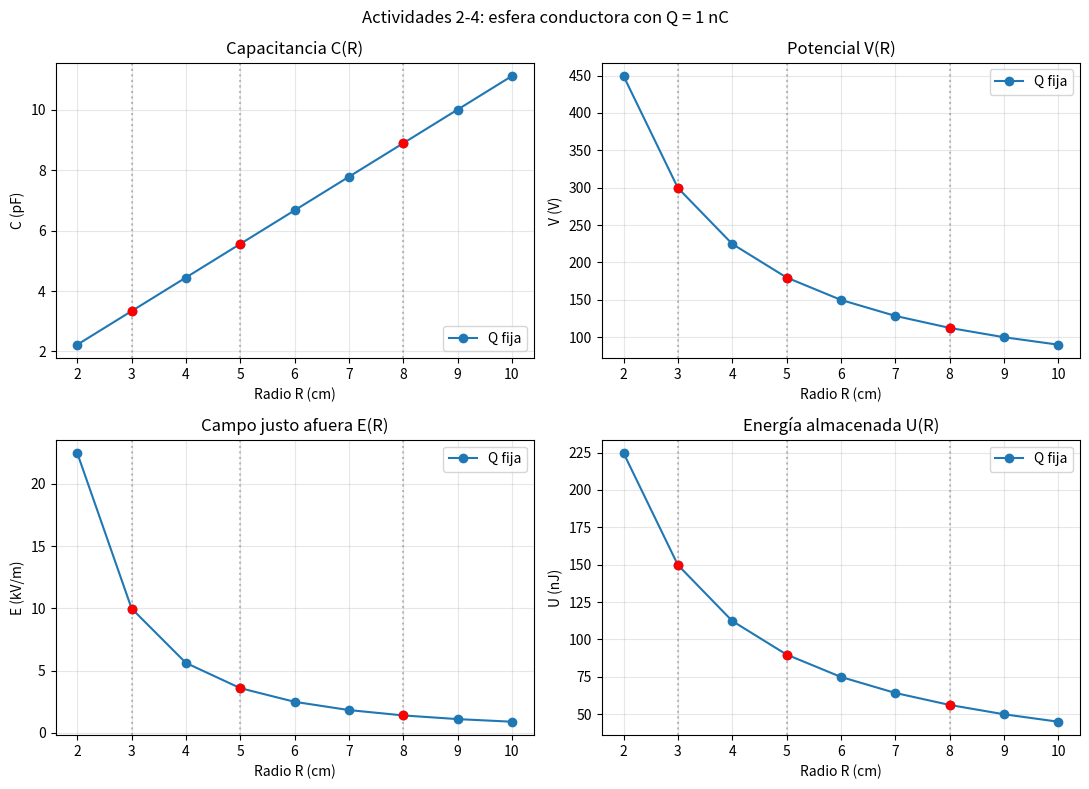
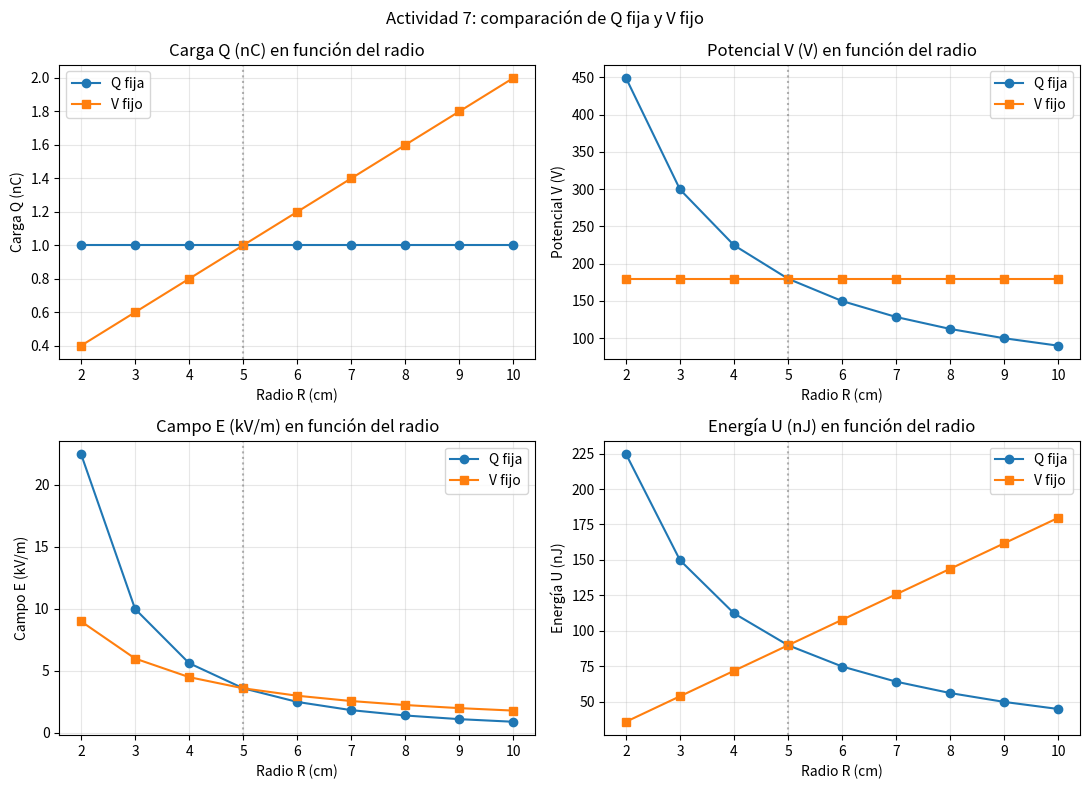

Source code (Python) for these figures, in order:
"""Proyecto 10: actividades 2, 3, 4, 7 y 8 de electrostática.

Calcula las propiedades de una esfera conductora y muestra gráficas
comparativas con carga fija y con potencial fijo.
"""

import numpy as np
import matplotlib.pyplot as plt


# Constantes eléctricas en unidades del Sistema Internacional.
k = 8.988e9  # Constante de Coulomb (N·m²/C²).
eps_0 = 8.854e-12  # Permitividad eléctrica del vacío (F/m).

# Datos oficiales del proyecto; las pruebas de la actividad 8 no los modifican.
R_esfera = 0.05  # Radio de referencia: 5 cm (m).
Q_esfera = 1.0e-9  # Carga de la esfera: 1 nC (C).
q0_prueba = 1.0e-9  # Carga de prueba oficial: 1 nC (C).

# Nueve radios para el barrido, incluidos 3, 5 y 8 cm (todos en metros).
radios = np.array([0.02, 0.03, 0.04, 0.05, 0.06, 0.07, 0.08, 0.09, 0.10])
radios_destacados = [0.03, 0.05, 0.08]


def capacitancia_esfera(radio):
    """Calcula C = 4*pi*eps_0*R para una esfera aislada (F)."""
    return 4 * np.pi * eps_0 * radio


def potencial_superficie(carga, radio):
    """Calcula V = k*Q/R en la superficie de la esfera (V)."""
    return k * carga / radio


def campo_superficie(carga, radio):
    """Calcula E = k*Q/R**2 justo afuera de la esfera (V/m)."""
    return k * carga / radio**2


def energia_capacitor(capacitancia, voltaje):
    """Calcula U = 1/2*C*V**2, energía almacenada (J)."""
    return 0.5 * capacitancia * voltaje**2


def trabajo_fuerza_electrica(carga_prueba, carga_esfera, radio_inicial, radio_final):
    """Calcula W eléctrico y el cambio de energía q0*deltaV (J).

    Se usa para mover una carga entre puntos en el exterior de la esfera.
    """
    # El potencial en un punto exterior es V = k*Q/r.
    voltaje_inicial = k * carga_esfera / radio_inicial
    voltaje_final = k * carga_esfera / radio_final
    cambio_voltaje = voltaje_final - voltaje_inicial

    # El campo realiza W = -q0*deltaV; la energía potencial cambia en q0*deltaV.
    trabajo = -carga_prueba * cambio_voltaje
    cambio_energia_potencial = carga_prueba * cambio_voltaje
    return trabajo, cambio_energia_potencial


def marcar_radios_destacados(radios_cm, valores):
    """Destaca en una curva los puntos correspondientes a 3, 5 y 8 cm."""
    for radio_marcado in radios_destacados:
        indice = np.argmin(np.abs(radios_cm - radio_marcado * 100))
        # El punto coloreado marca el dato y la línea vertical señala su radio.
        plt.scatter(radios_cm[indice], valores[indice], color="red", zorder=3)
        plt.axvline(radio_marcado * 100, color="gray", linestyle=":", alpha=0.5)


def actividad_2_3_4():
    """Imprime y grafica C, V, E y U al cambiar R con Q constante."""
    # Se aplican las fórmulas de la esfera usando la misma carga para cada radio.
    capacitancias = capacitancia_esfera(radios)
    potenciales = potencial_superficie(Q_esfera, radios)
    campos = campo_superficie(Q_esfera, radios)
    energias = energia_capacitor(capacitancias, potenciales)

    print("\nActividades 2-4: barrido del radio con Q fija")
    print(f"Carga constante: Q = {Q_esfera * 1e9:.2f} nC")
    print(f"{'R (cm)':>8} {'C (pF)':>12} {'V (V)':>12} "
          f"{'E (kV/m)':>12} {'U (nJ)':>12}")

    for i, radio in enumerate(radios):
        # Las conversiones solo cambian la unidad mostrada, no los cálculos SI.
        print(f"{radio * 100:8.1f} "
              f"{capacitancias[i] * 1e12:12.3f} "
              f"{potenciales[i]:12.2f} "
              f"{campos[i] / 1e3:12.2f} "
              f"{energias[i] * 1e9:12.3f}")

    # Cuatro paneles muestran cómo depende cada magnitud del radio.
    radios_cm = radios * 100
    datos_graficas = [
        (capacitancias * 1e12, "Capacitancia C(R)", "C (pF)"),
        (potenciales, "Potencial V(R)", "V (V)"),
        (campos / 1e3, "Campo justo afuera E(R)", "E (kV/m)"),
        (energias * 1e9, "Energía almacenada U(R)", "U (nJ)"),
    ]

    plt.figure(figsize=(11, 8))
    for numero, (valores, titulo, etiqueta_y) in enumerate(datos_graficas, start=1):
        plt.subplot(2, 2, numero)
        plt.plot(radios_cm, valores, "o-", label="Q fija")
        marcar_radios_destacados(radios_cm, valores)
        plt.title(titulo)
        plt.xlabel("Radio R (cm)")
        plt.ylabel(etiqueta_y)
        plt.grid(True, alpha=0.3)
        plt.legend()

    plt.suptitle("Actividades 2-4: esfera conductora con Q = 1 nC")
    plt.tight_layout()
    plt.savefig("barrido_R_Q_fija.png", dpi=300)
    plt.show()


def actividad_7():
    """Compara resultados con carga fija y con potencial fijo."""
    # El potencial constante se toma del caso oficial de R = 5 cm y Q = 1 nC.
    voltaje_fijo = potencial_superficie(Q_esfera, R_esfera)

    # Caso 1: carga fija; se recalculan V, E y U para cada radio.
    C_carga_fija = capacitancia_esfera(radios)
    Q_carga_fija = np.full(radios.shape, Q_esfera)
    V_carga_fija = potencial_superficie(Q_carga_fija, radios)
    E_carga_fija = campo_superficie(Q_carga_fija, radios)
    U_carga_fija = energia_capacitor(C_carga_fija, V_carga_fija)

    # Caso 2: potencial fijo; Q = C*V, después se calculan E y U.
    C_voltaje_fijo = C_carga_fija
    Q_voltaje_fijo = C_voltaje_fijo * voltaje_fijo
    V_voltaje_fijo = np.full(radios.shape, voltaje_fijo)
    E_voltaje_fijo = campo_superficie(Q_voltaje_fijo, radios)
    U_voltaje_fijo = energia_capacitor(C_voltaje_fijo, V_voltaje_fijo)

    print("\nActividad 7: barrido con potencial fijo")
    print(f"Potencial fijo: V = {voltaje_fijo:.2f} V, tomado de R = 5 cm")
    print(f"{'R (cm)':>8} {'C (pF)':>12} {'Q (nC)':>12} "
          f"{'V (V)':>12} {'E (kV/m)':>12} {'U (nJ)':>12}")

    for i, radio in enumerate(radios):
        print(f"{radio * 100:8.1f} "
              f"{C_voltaje_fijo[i] * 1e12:12.3f} "
              f"{Q_voltaje_fijo[i] * 1e9:12.3f} "
              f"{V_voltaje_fijo[i]:12.2f} "
              f"{E_voltaje_fijo[i] / 1e3:12.2f} "
              f"{U_voltaje_fijo[i] * 1e9:12.3f}")

    # La figura permite comparar cómo cambian Q, V, E y U bajo ambas condiciones.
    comparaciones = [
        (Q_carga_fija * 1e9, Q_voltaje_fijo * 1e9, "Carga Q (nC)"),
        (V_carga_fija, V_voltaje_fijo, "Potencial V (V)"),
        (E_carga_fija / 1e3, E_voltaje_fijo / 1e3, "Campo E (kV/m)"),
        (U_carga_fija * 1e9, U_voltaje_fijo * 1e9, "Energía U (nJ)"),
    ]

    plt.figure(figsize=(11, 8))
    for numero, (valores_Q, valores_V, etiqueta_y) in enumerate(comparaciones, start=1):
        plt.subplot(2, 2, numero)
        plt.plot(radios * 100, valores_Q, "o-", label="Q fija")
        plt.plot(radios * 100, valores_V, "s-", label="V fijo")
        plt.axvline(R_esfera * 100, color="gray", linestyle=":", alpha=0.6)
        plt.title(etiqueta_y + " en función del radio")
        plt.xlabel("Radio R (cm)")
        plt.ylabel(etiqueta_y)
        plt.grid(True, alpha=0.3)
        plt.legend()

    plt.suptitle("Actividad 7: comparación de Q fija y V fijo")
    plt.tight_layout()
    plt.savefig("actividad_7_comparacion.png", dpi=300)
    plt.show()

    # En R = 5 cm se eligió V fijo igual al potencial del caso de Q fija,
    # por lo que ambos casos tienen la misma Q, V, E y U en ese punto.
    print("Las condiciones coinciden en R = 5 cm porque allí se definió el "
          "potencial fijo usando Q = 1 nC.")


def actividad_8():
    """Compara el trabajo eléctrico con la energía de la esfera."""
    capacitancia = capacitancia_esfera(R_esfera)
    voltaje = potencial_superficie(Q_esfera, R_esfera)
    energia_esfera = energia_capacitor(capacitancia, voltaje)
    producto_constantes = k * 4 * np.pi * eps_0

    # Casos de prueba separados: no modifican q0_prueba ni Q_esfera oficiales.
    experimentos = [
        ("Datos oficiales: q0 = Q y destino 2R",
         q0_prueba, 2 * R_esfera),
        ("Experimento: q0 = 2 nC y destino 2R",
         2.0e-9, 2 * R_esfera),
        ("Experimento: q0 oficial y destino 3R",
         q0_prueba, 3 * R_esfera),
    ]

    print("\nActividad 8: trabajo de la fuerza eléctrica y energía de la esfera")
    print("W_eléctrico = q0 * [V(R) - V(r_final)]")
    print("U_esfera = 1/2 * C * V(R)**2")
    print(f"k * 4*pi*eps_0 = {producto_constantes:.9f}")

    for nombre, carga_prueba, radio_final in experimentos:
        # Se anticipa W/U antes de calcular el trabajo de cada experimento.
        razon_esperada = (
            2 * (carga_prueba / Q_esfera)
            * (1 - R_esfera / radio_final)
            / producto_constantes
        )
        print(f"\n{nombre}")
        print(f"Razón W/U esperada: {razon_esperada:.6f}")

        # W es el trabajo realizado por el campo eléctrico sobre q0.
        trabajo, cambio_energia = trabajo_fuerza_electrica(
            carga_prueba, Q_esfera, R_esfera, radio_final
        )
        razon_calculada = trabajo / energia_esfera
        diferencia_relativa = (
            abs(razon_calculada - razon_esperada) / abs(razon_esperada)
        )

        print(f"Trabajo de la fuerza eléctrica W: {trabajo * 1e9:.3f} nJ")
        print(f"Cambio de energía potencial ΔU: {cambio_energia * 1e9:.3f} nJ")
        print(f"Energía almacenada en la esfera U: {energia_esfera * 1e9:.3f} nJ")
        print(f"Razón W/U calculada: {razon_calculada:.6f}")
        print(f"Diferencia relativa: {diferencia_relativa:.3e}")

        # Para una carga positiva que se aleja, el campo hace W positivo
        # y la energía potencial disminuye (ΔU es negativo).
        if trabajo > 0 and cambio_energia < 0:
            print("Interpretación: W > 0 y ΔU < 0; el campo realiza trabajo "
                  "y la energía potencial disminuye.")

    print("\nConclusión: para q0 = Q y destino 2R, la diferencia de potencial "
          "es V(R)/2 y W/U queda aproximadamente en 1. Si cambia q0, el trabajo "
          "cambia en proporción a q0; si cambia el destino, cambia la diferencia "
          "de potencial. Por eso la razón deja de ser aproximadamente 1.")


def main():
    """Ejecuta en orden las actividades solicitadas."""
    print("Proyecto 10: esfera conductora")
    actividad_2_3_4()
    actividad_7()
    actividad_8()


if __name__ == "__main__":
    main()
